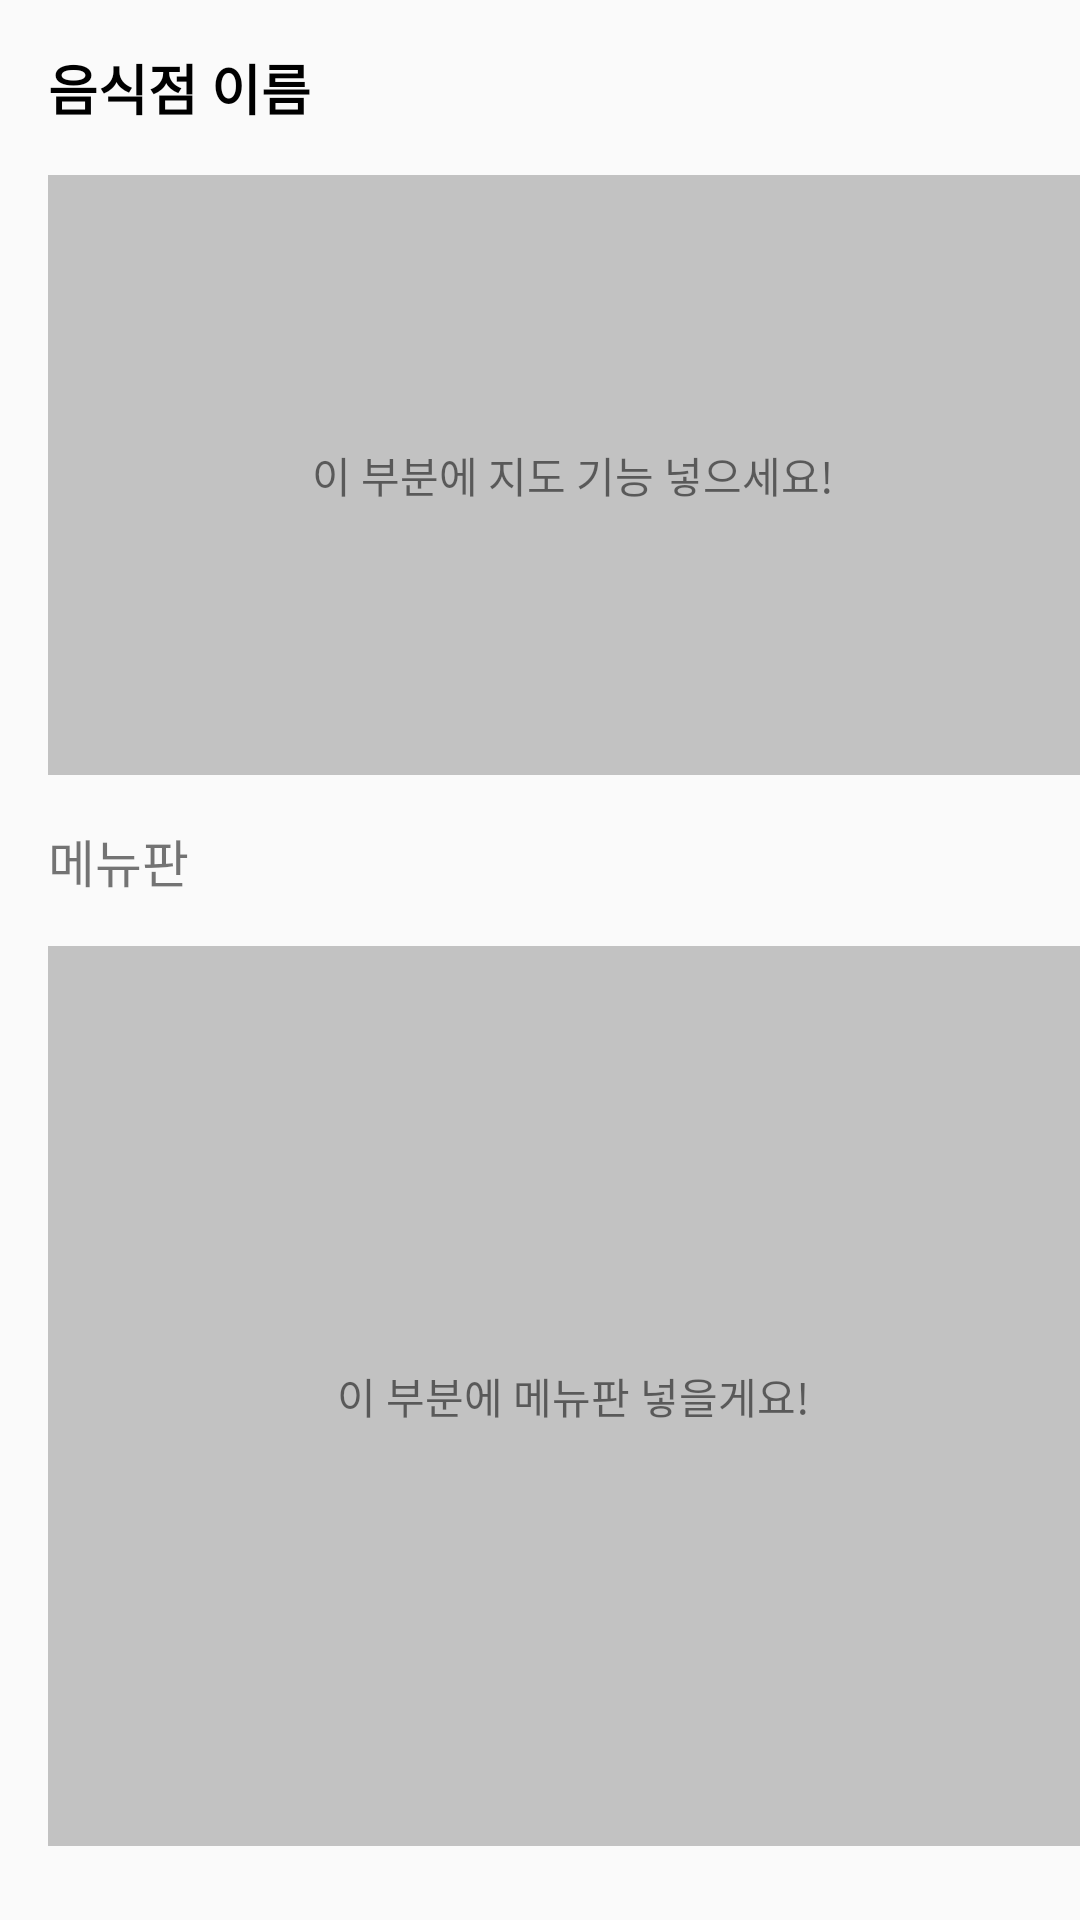

Android layout source for this screen:
<!-- AndroidManifest.xml: application theme AppTheme -->
<!-- res/layout/activity_sub.xml -->
<?xml version="1.0" encoding="utf-8"?>
<ScrollView
    xmlns:android="http://schemas.android.com/apk/res/android"
    android:layout_width="match_parent"
    android:layout_height="wrap_content">
<LinearLayout
    android:layout_width="match_parent"
    android:layout_height="match_parent"
    android:orientation="vertical">

    <TextView
        android:id="@+id/textView2"
        android:layout_width="wrap_content"
        android:layout_height="wrap_content"
        android:layout_marginLeft="16dp"
        android:layout_marginStart="16dp"
        android:layout_marginTop="16dp"
        android:text="음식점 이름"
        android:textSize="18dp"
        android:textStyle="bold"
        android:textColor="@android:color/black"/>

    <TextView
        android:text="이 부분에 지도 기능 넣으세요!"
        android:gravity="center"
        android:layout_marginLeft="16dp"
        android:layout_marginStart="16dp"
        android:layout_marginTop="16dp"
        android:layout_width="350dp"
        android:layout_height="200dp"
        android:background="#C2C2C2" />

    <LinearLayout
        android:layout_width="match_parent"
        android:layout_height="wrap_content"
        android:orientation="vertical">
        <TextView
            android:layout_width="match_parent"
            android:layout_height="wrap_content"
            android:text="메뉴판"
            android:textSize="17dp"
            android:layout_marginLeft="16dp"
            android:layout_marginStart="16dp"
            android:layout_marginTop="16dp"/>

        <TextView
            android:text="이 부분에 메뉴판 넣을게요!"
            android:gravity="center"
            android:layout_marginLeft="16dp"
            android:layout_marginStart="16dp"
            android:layout_marginTop="16dp"
            android:layout_width="350dp"
            android:layout_height="300dp"
            android:background="#C2C2C2" />
    </LinearLayout>
</LinearLayout>
</ScrollView>
<!-- resources referenced by this layout -->
<resources>
  <style name="AppTheme" parent="Theme.AppCompat.Light.DarkActionBar">
          
          <item name="colorPrimary">#A9CA68</item>
          <item name="colorPrimaryDark">#93BC43</item>
          <item name="colorAccent">@color/colorAccent</item>
      </style>
  <!-- not gathered from this repository: default colours our renderer supplied (Android Studio template values) -->
  <color name="colorAccent">#FF03DAC5</color>
</resources>
